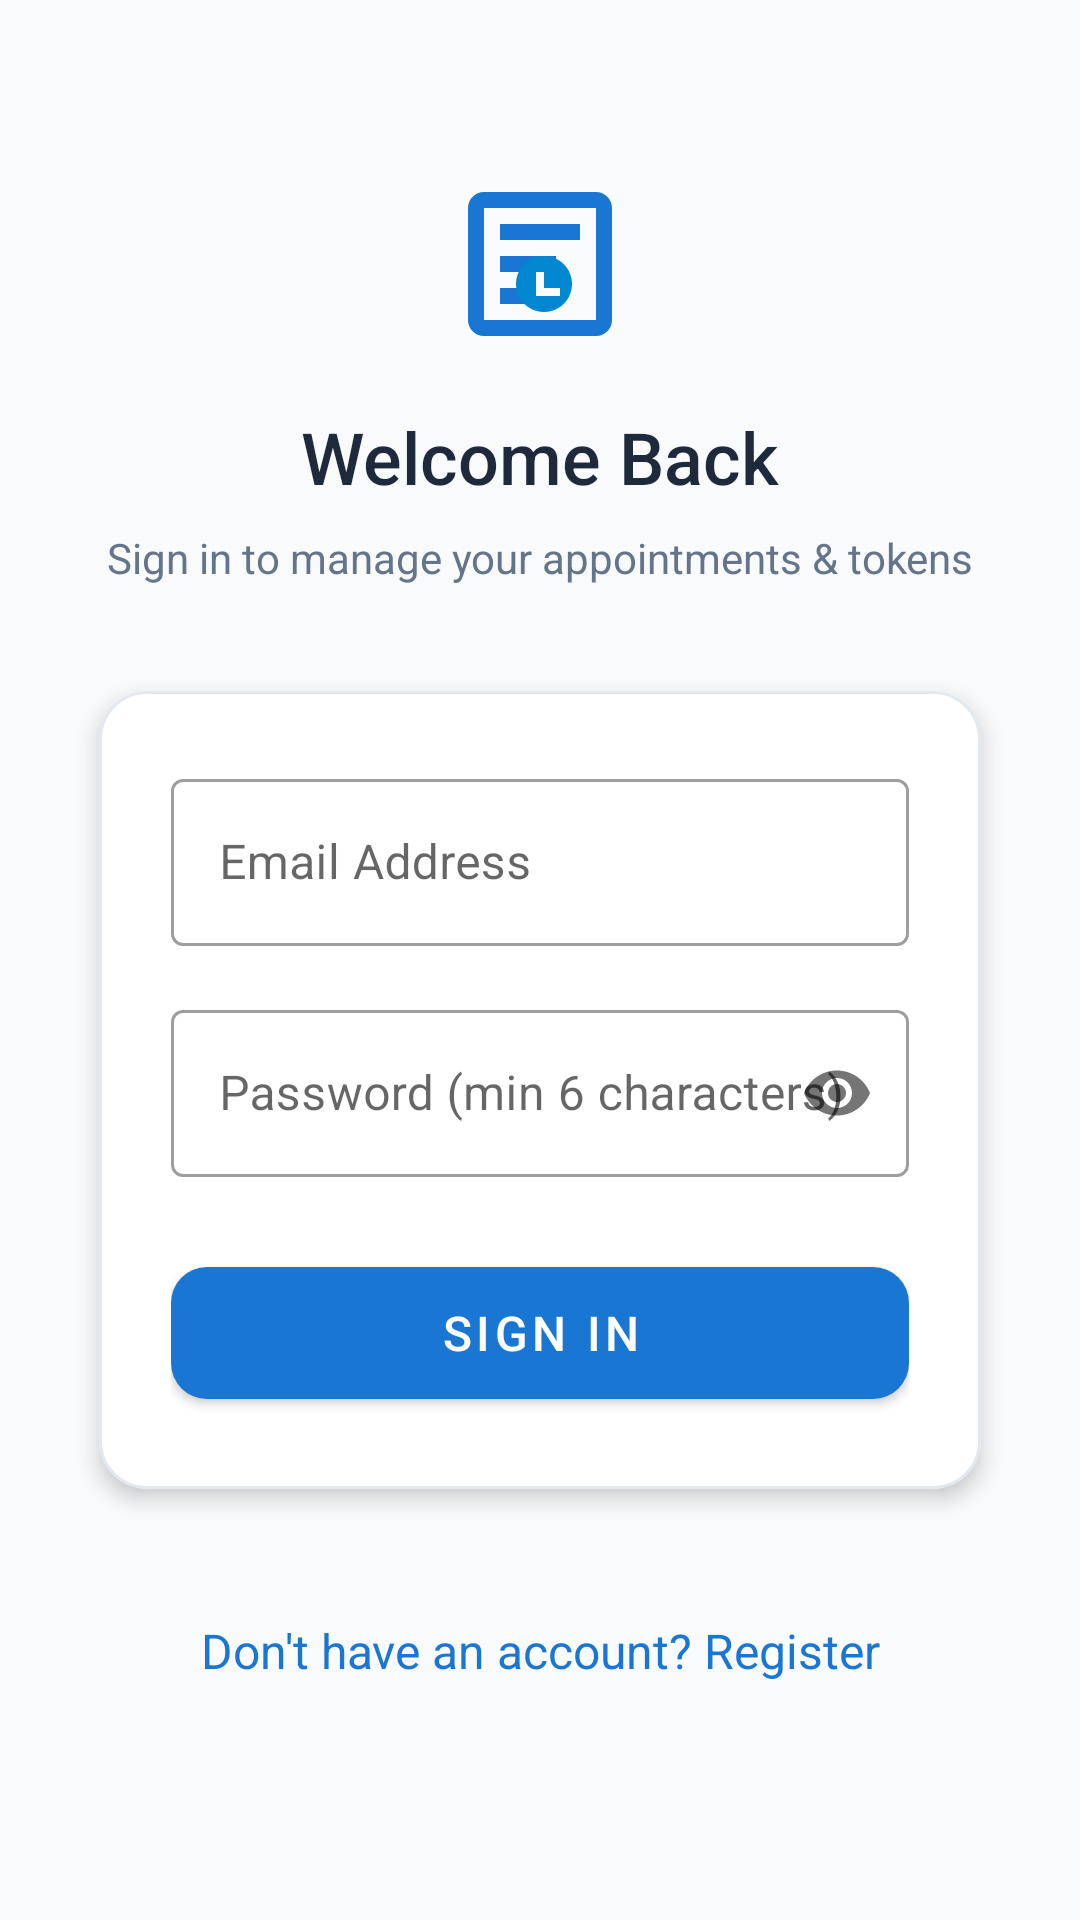

Here is an Android app screen rendered from its layout file. Give the layout XML and the strings, colors and styles it references.
<!-- AndroidManifest.xml: application theme Theme.QueueLess -->
<!-- res/layout/activity_login.xml -->
<?xml version="1.0" encoding="utf-8"?>
<ScrollView xmlns:android="http://schemas.android.com/apk/res/android"
    xmlns:app="http://schemas.android.com/apk/res-auto"
    android:layout_width="match_parent"
    android:layout_height="match_parent"
    android:background="@color/background"
    android:fillViewport="true">

    <androidx.constraintlayout.widget.ConstraintLayout
        android:layout_width="match_parent"
        android:layout_height="wrap_content"
        android:padding="@dimen/spacing_large">

        <ImageView
            android:id="@+id/ivLoginLogo"
            android:layout_width="64dp"
            android:layout_height="64dp"
            android:layout_marginTop="@dimen/spacing_xlarge"
            android:contentDescription="@string/app_name"
            android:src="@drawable/ic_queue_logo"
            app:layout_constraintEnd_toEndOf="parent"
            app:layout_constraintStart_toStartOf="parent"
            app:layout_constraintTop_toTopOf="parent" />

        <TextView
            android:id="@+id/tvLoginTitle"
            android:layout_width="wrap_content"
            android:layout_height="wrap_content"
            android:layout_marginTop="@dimen/spacing_medium"
            android:fontFamily="sans-serif-medium"
            android:text="@string/login_title"
            android:textColor="@color/text_primary"
            android:textSize="@dimen/text_size_title"
            app:layout_constraintEnd_toEndOf="parent"
            app:layout_constraintStart_toStartOf="parent"
            app:layout_constraintTop_toBottomOf="@id/ivLoginLogo" />

        <TextView
            android:id="@+id/tvLoginSubtitle"
            android:layout_width="wrap_content"
            android:layout_height="wrap_content"
            android:layout_marginTop="@dimen/spacing_small"
            android:text="@string/login_subtitle"
            android:textColor="@color/text_secondary"
            android:textSize="@dimen/text_size_subtitle"
            app:layout_constraintEnd_toEndOf="parent"
            app:layout_constraintStart_toStartOf="parent"
            app:layout_constraintTop_toBottomOf="@id/tvLoginTitle" />

        
        <com.google.android.material.card.MaterialCardView
            android:id="@+id/cardLogin"
            android:layout_width="match_parent"
            android:layout_height="wrap_content"
            android:layout_marginTop="@dimen/spacing_large"
            app:cardBackgroundColor="@color/card_background"
            app:cardCornerRadius="@dimen/card_corner_radius"
            app:cardElevation="@dimen/card_elevation"
            app:cardUseCompatPadding="true"
            app:layout_constraintEnd_toEndOf="parent"
            app:layout_constraintStart_toStartOf="parent"
            app:layout_constraintTop_toBottomOf="@id/tvLoginSubtitle"
            app:strokeColor="@color/divider"
            app:strokeWidth="1dp">

            <LinearLayout
                android:layout_width="match_parent"
                android:layout_height="wrap_content"
                android:orientation="vertical"
                android:padding="@dimen/spacing_large">

                
                <com.google.android.material.textfield.TextInputLayout
                    android:id="@+id/tilEmail"
                    style="@style/Widget.MaterialComponents.TextInputLayout.OutlinedBox"
                    android:layout_width="match_parent"
                    android:layout_height="wrap_content"
                    android:hint="@string/hint_email">

                    <com.google.android.material.textfield.TextInputEditText
                        android:id="@+id/etEmail"
                        android:layout_width="match_parent"
                        android:layout_height="wrap_content"
                        android:inputType="textEmailAddress"
                        android:maxLines="1" />
                </com.google.android.material.textfield.TextInputLayout>

                
                <com.google.android.material.textfield.TextInputLayout
                    android:id="@+id/tilPassword"
                    style="@style/Widget.MaterialComponents.TextInputLayout.OutlinedBox"
                    android:layout_width="match_parent"
                    android:layout_height="wrap_content"
                    android:layout_marginTop="@dimen/spacing_medium"
                    android:hint="@string/hint_password"
                    app:passwordToggleEnabled="true">

                    <com.google.android.material.textfield.TextInputEditText
                        android:id="@+id/etPassword"
                        android:layout_width="match_parent"
                        android:layout_height="wrap_content"
                        android:inputType="textPassword"
                        android:maxLines="1" />
                </com.google.android.material.textfield.TextInputLayout>

                
                <com.google.android.material.button.MaterialButton
                    android:id="@+id/btnLogin"
                    android:layout_width="match_parent"
                    android:layout_height="56dp"
                    android:layout_marginTop="@dimen/spacing_large"
                    android:text="@string/btn_login"
                    android:textSize="@dimen/text_size_body"
                    app:cornerRadius="@dimen/button_corner_radius" />

                
                <ProgressBar
                    android:id="@+id/pbLogin"
                    android:layout_width="wrap_content"
                    android:layout_height="wrap_content"
                    android:layout_gravity="center"
                    android:layout_marginTop="@dimen/spacing_medium"
                    android:indeterminateTint="@color/primary"
                    android:visibility="gone" />

            </LinearLayout>
        </com.google.android.material.card.MaterialCardView>

        
        <TextView
            android:id="@+id/tvGoToRegister"
            android:layout_width="wrap_content"
            android:layout_height="wrap_content"
            android:layout_marginTop="@dimen/spacing_large"
            android:padding="@dimen/spacing_small"
            android:text="@string/prompt_no_account"
            android:textColor="@color/primary"
            android:textSize="@dimen/text_size_body"
            app:layout_constraintEnd_toEndOf="parent"
            app:layout_constraintStart_toStartOf="parent"
            app:layout_constraintTop_toBottomOf="@id/cardLogin" />

    </androidx.constraintlayout.widget.ConstraintLayout>
</ScrollView>
<!-- resources referenced by this layout -->
<resources>
  <color name="background">#F8FAFC</color>
  <color name="card_background">#FFFFFF</color>
  <color name="divider">#E2E8F0</color>
  <color name="primary">#1976D2</color>
  <color name="text_primary">#1E293B</color>
  <color name="text_secondary">#64748B</color>
  <dimen name="button_corner_radius">12dp</dimen>
  <dimen name="card_corner_radius">16dp</dimen>
  <dimen name="card_elevation">4dp</dimen>
  <dimen name="spacing_large">24dp</dimen>
  <dimen name="spacing_medium">16dp</dimen>
  <dimen name="spacing_small">8dp</dimen>
  <dimen name="spacing_xlarge">32dp</dimen>
  <dimen name="text_size_body">16sp</dimen>
  <dimen name="text_size_subtitle">14sp</dimen>
  <dimen name="text_size_title">24sp</dimen>
  <!-- drawable ic_queue_logo (drawable) -->
  <vector xmlns:android="http://schemas.android.com/apk/res/android"
      android:width="96dp"
      android:height="96dp"
      android:viewportWidth="24"
      android:viewportHeight="24">
    <path
        android:fillColor="@color/primary"
        android:pathData="M19,3H5C3.9,3 3,3.9 3,5v14c0,1.1 0.9,2 2,2h14c1.1,0 2,-0.9 2,-2V5C21,3.9 20.1,3 19,3zM19,19H5V5h14V19z"/>
    <path
        android:fillColor="@color/primary"
        android:pathData="M7,7h10v2H7zM7,11h7v2H7zM7,15h4v2H7z"/>
    <path
        android:fillColor="@color/accent"
        android:pathData="M16,14.5c0,-1.93 -1.57,-3.5 -3.5,-3.5S9,12.57 9,14.5s1.57,3.5 3.5,3.5 3.5,-1.57 3.5,-3.5zM12.5,13v2h2v1h-3v-3h1z"/>
  </vector>
  <string name="app_name">QueueLess</string>
  <string name="btn_login">Sign In</string>
  <string name="hint_email">Email Address</string>
  <string name="hint_password">Password (min 6 characters)</string>
  <string name="login_subtitle">Sign in to manage your appointments &amp; tokens</string>
  <string name="login_title">Welcome Back</string>
  <string name="prompt_no_account">Don\'t have an account? Register</string>
  <style name="Theme.QueueLess" parent="Theme.MaterialComponents.DayNight.NoActionBar">
          
          <item name="colorPrimary">@color/primary</item>
          <item name="colorPrimaryVariant">@color/primary_dark</item>
          <item name="colorOnPrimary">@color/white</item>
          
          <item name="colorSecondary">@color/accent</item>
          <item name="colorSecondaryVariant">@color/primary_dark</item>
          <item name="colorOnSecondary">@color/white</item>
          
          <item name="android:statusBarColor">@color/primary_dark</item>
          <item name="android:windowBackground">@color/background</item>
      </style>
  <color name="accent">#0288D1</color>
  <color name="primary_dark">#0D47A1</color>
  <color name="white">#FFFFFF</color>
</resources>
